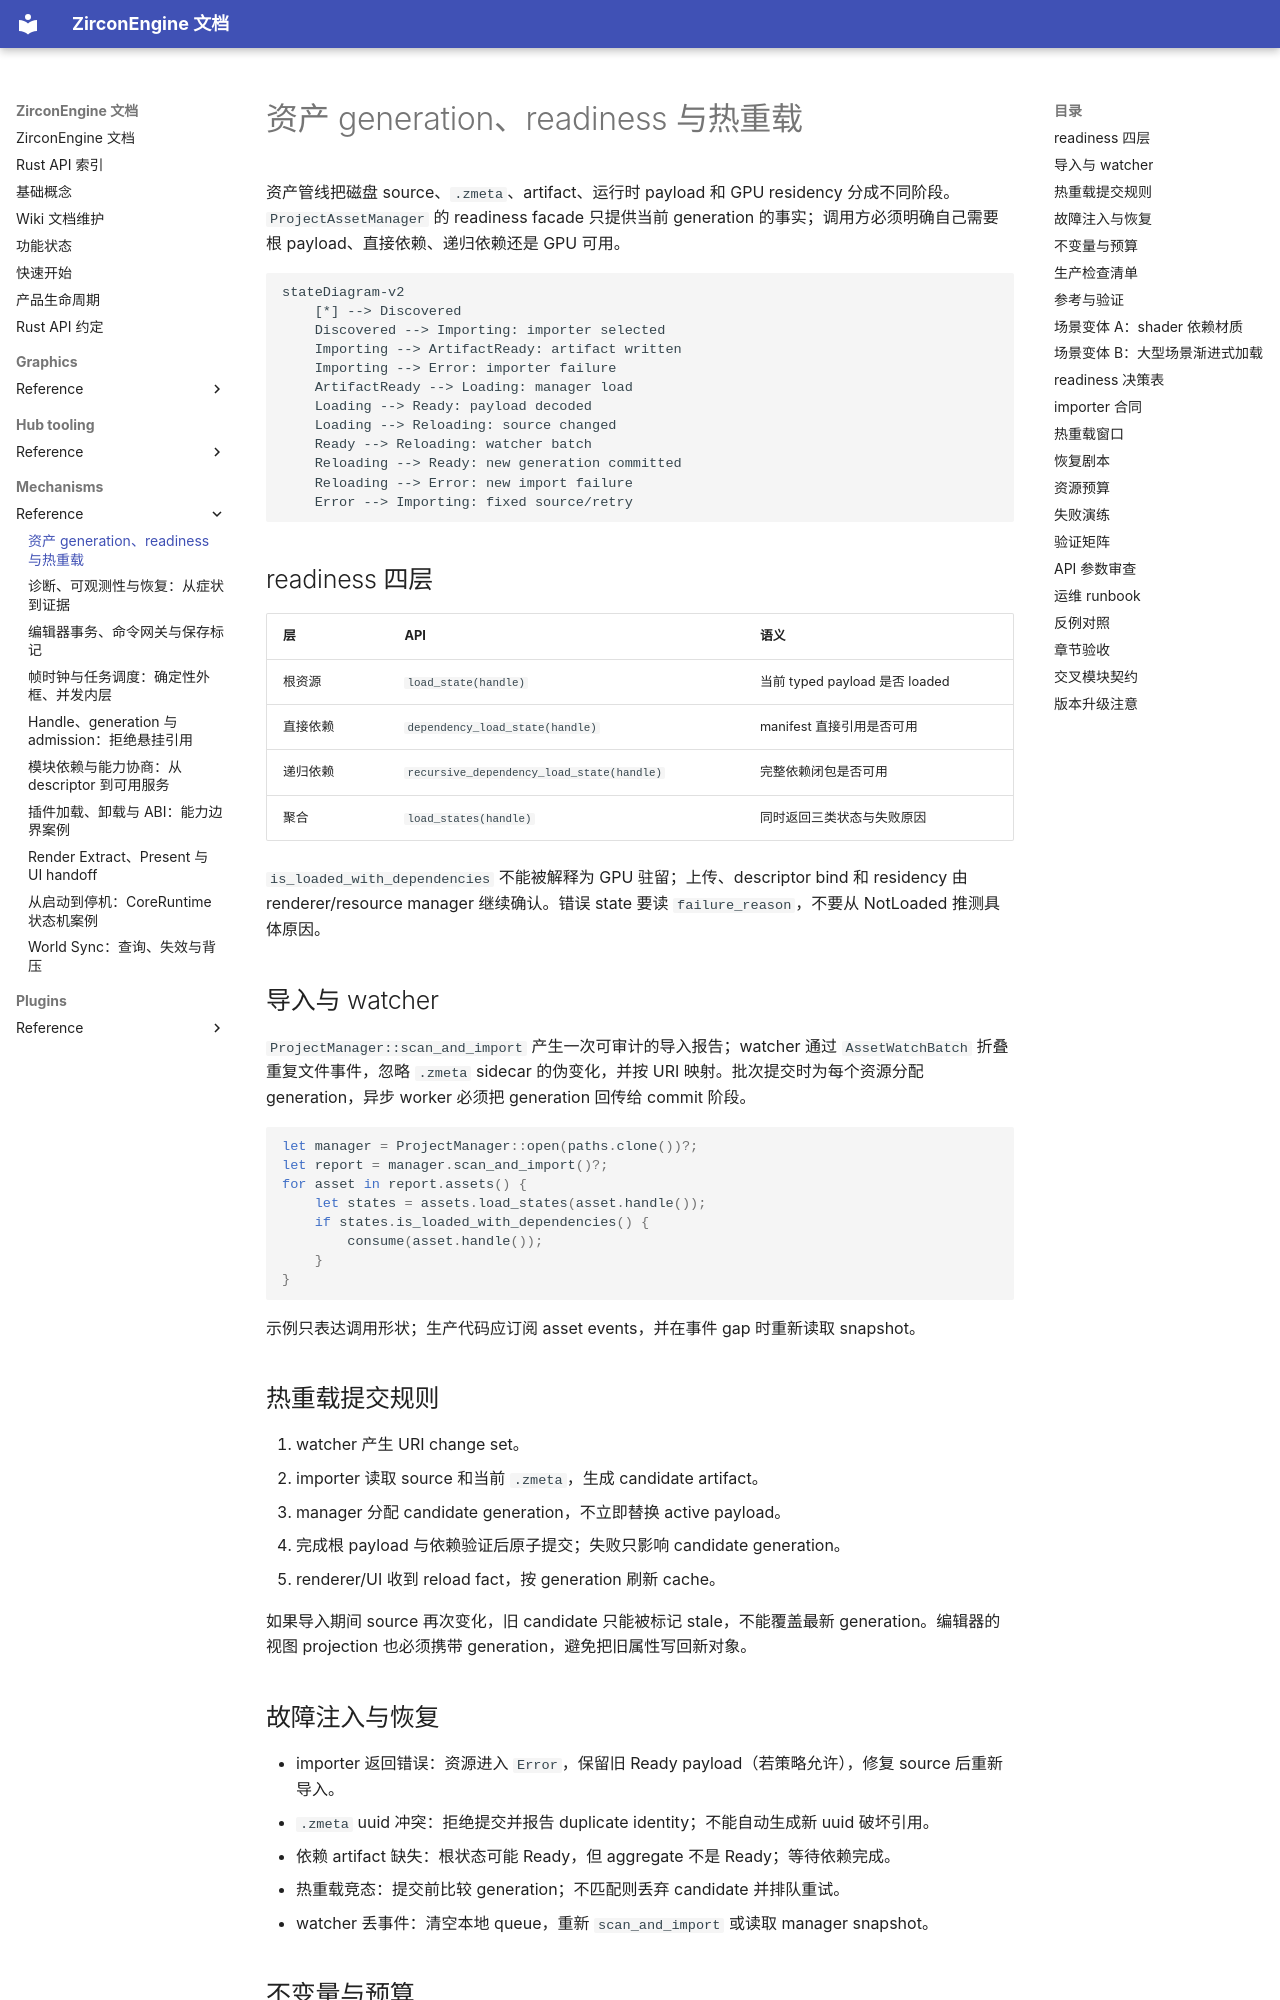

repository: He-Jiahui/ZirconEngine · page: mechanisms/reference/asset-generation-readiness-hot-reload/index.html · generator: mkdocs

---
related_code:
  - zircon_runtime/src/asset
  - zircon_runtime/src/asset/facade/readiness.rs
  - zircon_runtime/src/asset/watch
  - zircon_runtime/src/core/resource
implementation_files:
  - zircon_runtime/src/asset/pipeline/manager
  - zircon_runtime/src/asset/watch
  - zircon_runtime/src/asset/facade
plan_sources:
  - docs/wiki/scene-assets/project-assets.md
tests:
  - zircon_runtime/src/asset/tests
  - zircon_runtime/src/asset/tests/watcher.rs
  - zircon_runtime/src/asset/tests/pipeline
doc_type: mechanism-case-study
---

# 资产 generation、readiness 与热重载

资产管线把磁盘 source、`.zmeta`、artifact、运行时 payload 和 GPU residency 分成不同阶段。`ProjectAssetManager` 的 readiness facade 只提供当前 generation 的事实；调用方必须明确自己需要根 payload、直接依赖、递归依赖还是 GPU 可用。

```mermaid
stateDiagram-v2
    [*] --> Discovered
    Discovered --> Importing: importer selected
    Importing --> ArtifactReady: artifact written
    Importing --> Error: importer failure
    ArtifactReady --> Loading: manager load
    Loading --> Ready: payload decoded
    Loading --> Reloading: source changed
    Ready --> Reloading: watcher batch
    Reloading --> Ready: new generation committed
    Reloading --> Error: new import failure
    Error --> Importing: fixed source/retry
```

## readiness 四层

| 层 | API | 语义 |
| --- | --- | --- |
| 根资源 | `load_state(handle)` | 当前 typed payload 是否 loaded |
| 直接依赖 | `dependency_load_state(handle)` | manifest 直接引用是否可用 |
| 递归依赖 | `recursive_dependency_load_state(handle)` | 完整依赖闭包是否可用 |
| 聚合 | `load_states(handle)` | 同时返回三类状态与失败原因 |

`is_loaded_with_dependencies` 不能被解释为 GPU 驻留；上传、descriptor bind 和 residency 由 renderer/resource manager 继续确认。错误 state 要读 `failure_reason`，不要从 NotLoaded 推测具体原因。

## 导入与 watcher

`ProjectManager::scan_and_import` 产生一次可审计的导入报告；watcher 通过 `AssetWatchBatch` 折叠重复文件事件，忽略 `.zmeta` sidecar 的伪变化，并按 URI 映射。批次提交时为每个资源分配 generation，异步 worker 必须把 generation 回传给 commit 阶段。

```rust
let manager = ProjectManager::open(paths.clone())?;
let report = manager.scan_and_import()?;
for asset in report.assets() {
    let states = assets.load_states(asset.handle());
    if states.is_loaded_with_dependencies() {
        consume(asset.handle());
    }
}
```

示例只表达调用形状；生产代码应订阅 asset events，并在事件 gap 时重新读取 snapshot。
